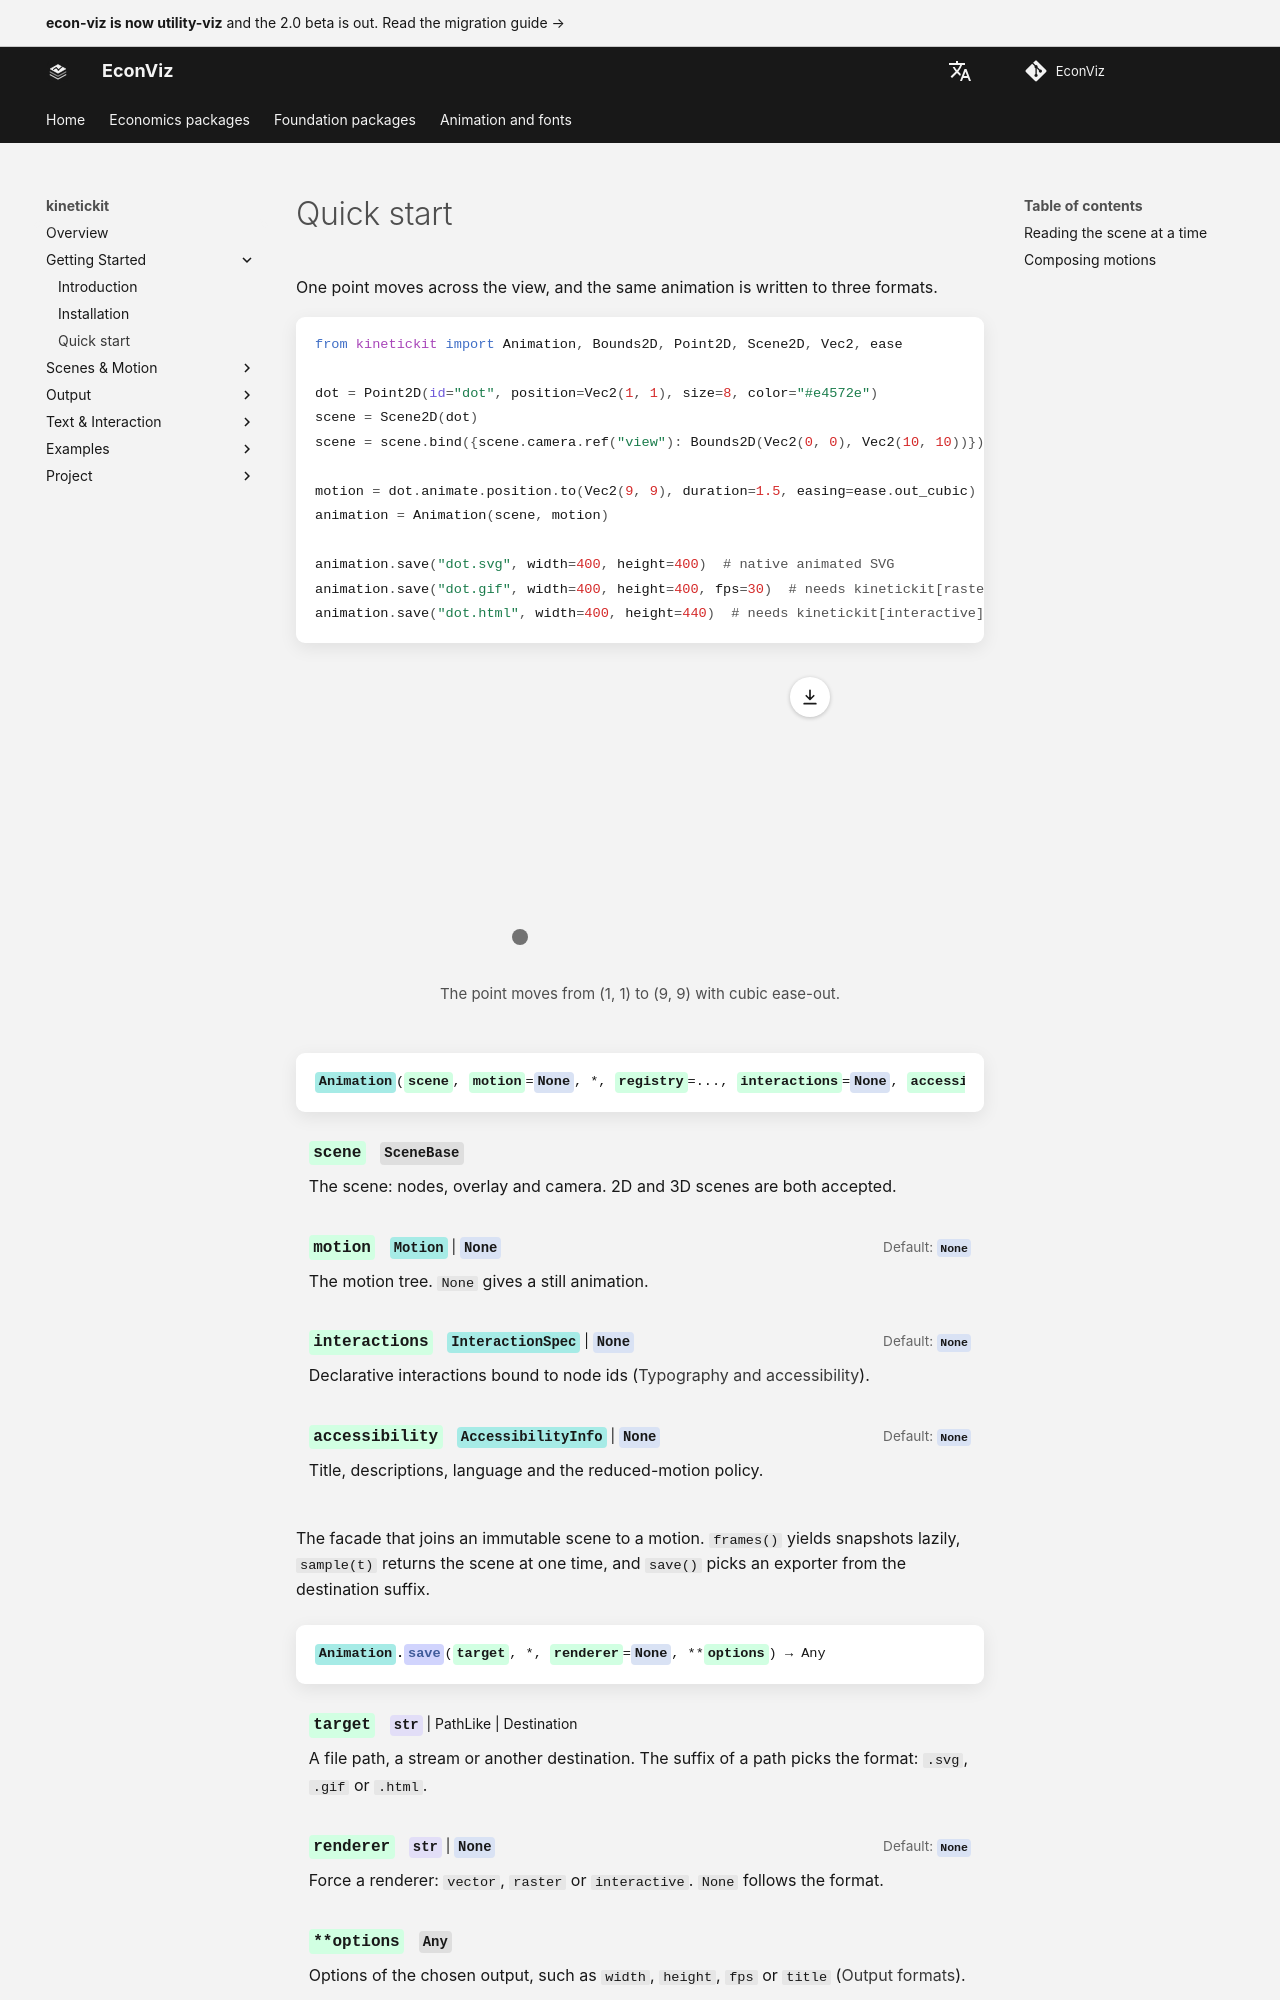

repository: EconViz/econ-viz-docs · page: kinetickit/quickstart/index.html · generator: mkdocs

---
seo_title: "Quick start"
---

# Quick start

<span id="sec-quickstart"></span>

One point moves across the view, and the same animation is written to three formats.

```python
from kinetickit import Animation, Bounds2D, Point2D, Scene2D, Vec2, ease

dot = Point2D(id="dot", position=Vec2(1, 1), size=8, color="#e4572e")
scene = Scene2D(dot)
scene = scene.bind({scene.camera.ref("view"): Bounds2D(Vec2(0, 0), Vec2(10, 10))})

motion = dot.animate.position.to(Vec2(9, 9), duration=1.5, easing=ease.out_cubic)
animation = Animation(scene, motion)

animation.save("dot.svg", width=400, height=400)  # native animated SVG
animation.save("dot.gif", width=400, height=400, fps=30)  # needs kinetickit[raster]
animation.save("dot.html", width=400, height=440)  # needs kinetickit[interactive]
```

<span id="fig-kinetic-dot"></span>

<figure class="ev-fig" markdown>

![The point moves from (1, 1) to (9, 9) with cubic ease-out.](../assets/kinetickit/quickstart/dot.svg){ .ev-figure-sm }

<div class="ev-downloads"><a class="ev-download" href="../assets/kinetickit/quickstart/dot.py" download aria-label="Download the source"><svg viewBox="0 0 24 24" aria-hidden="true"><path d="M12 4v11m0 0-4.5-4.5M12 15l4.5-4.5M5 20h14" fill="none" stroke="currentColor" stroke-width="2" stroke-linecap="round" stroke-linejoin="round"/></svg><span>Download the source</span></a></div>

<figcaption markdown>The point moves from (1, 1) to (9, 9) with cubic ease-out.</figcaption>

</figure>
